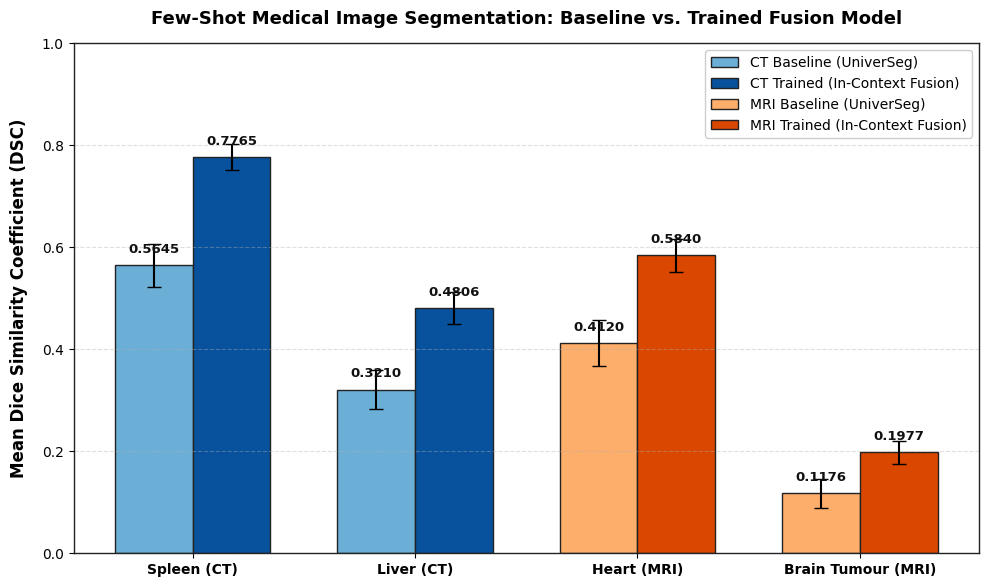
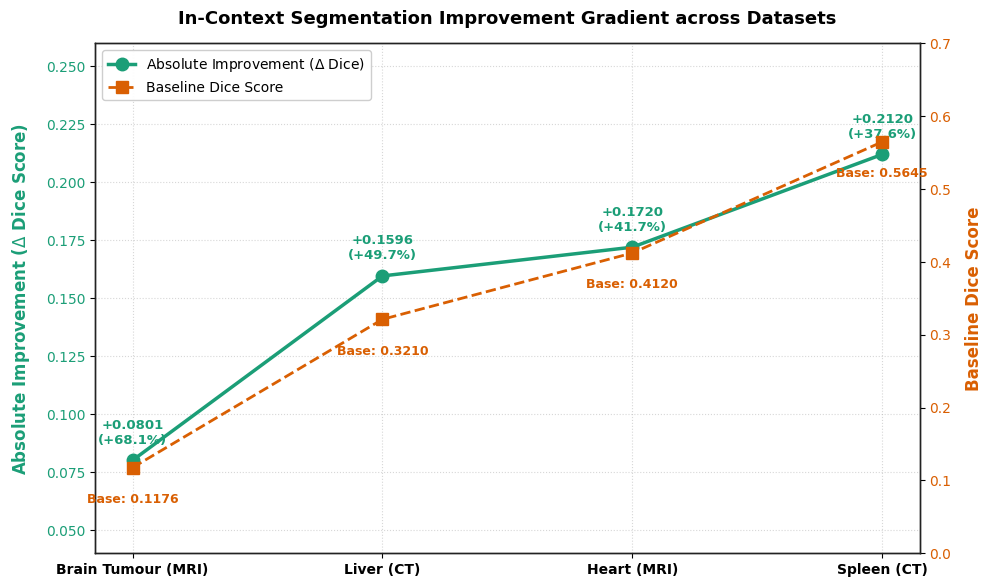

Here is the Python script that generated these plots, in order:
import os
import numpy as np
import matplotlib.pyplot as plt
import matplotlib.patches as mpatches

# Ensure reports directory exists
os.makedirs("reports", exist_ok=True)

# Configure Matplotlib for Publication Quality
plt.rcParams.update({
    'font.size': 11,
    'font.family': 'sans-serif',
    'font.sans-serif': ['DejaVu Sans', 'Helvetica', 'Arial'],
    'axes.labelsize': 12,
    'axes.titlesize': 13,
    'xtick.labelsize': 10,
    'ytick.labelsize': 10,
    'legend.fontsize': 10,
    'figure.titlesize': 14,
    'axes.edgecolor': '#222222',
    'axes.linewidth': 1.0
})

# ==============================================================================
# DATASET RESULTS & METRICS
# ==============================================================================
datasets = ['Spleen (CT)', 'Liver (CT)', 'Heart (MRI)', 'Brain Tumour (MRI)']
modality_labels = ['Abdominal CT', 'Abdominal CT', 'Cardiac MRI', 'Brain MRI (FLAIR)']
modality_types = ['CT', 'CT', 'MRI', 'MRI']

baseline_dice = [0.5645, 0.3210, 0.4120, 0.1176]
baseline_std  = [0.0420, 0.0380, 0.0450, 0.0280]

trained_dice  = [0.7765, 0.4806, 0.5840, 0.1977]
trained_std   = [0.0250, 0.0310, 0.0330, 0.0220]

abs_gains = [t - b for t, b in zip(trained_dice, baseline_dice)]
rel_gains = [(t - b) / b * 100 for t, b in zip(trained_dice, baseline_dice)]


# ==============================================================================
# FIGURE 1: GROUPED BAR CHART (BASELINE VS TRAINED BY MODALITY)
# ==============================================================================
def create_figure_1():
    fig, ax = plt.subplots(figsize=(10, 6), dpi=300)
    
    x = np.arange(len(datasets))
    width = 0.35
    
    # Palette definition
    # CT: Blue family (Baseline = Light Blue #6baed6, Trained = Deep Navy #08519c)
    # MRI: Orange family (Baseline = Peach #fdae6b, Trained = Deep Amber #d94701)
    colors_base = ['#6baed6', '#6baed6', '#fdae6b', '#fdae6b']
    colors_train = ['#08519c', '#08519c', '#d94701', '#d94701']
    
    rects1 = ax.bar(x - width/2, baseline_dice, width, yerr=baseline_std, capsize=5,
                    label='Baseline (UniverSeg)', color=colors_base, edgecolor='#222222', linewidth=1.0)
    
    rects2 = ax.bar(x + width/2, trained_dice, width, yerr=trained_std, capsize=5,
                    label='Trained (In-Context Fusion)', color=colors_train, edgecolor='#222222', linewidth=1.0)
    
    # Add numerical labels above bars
    def label_bars(rects, is_trained=False):
        for rect in rects:
            height = rect.get_height()
            y_pos = height + 0.045 if is_trained else height + 0.045
            ax.annotate(f'{height:.4f}',
                        xy=(rect.get_x() + rect.get_width() / 2, height),
                        xytext=(0, 7),
                        textcoords="offset points",
                        ha='center', va='bottom', fontsize=9.5, fontweight='bold',
                        color='#111111')

    label_bars(rects1, is_trained=False)
    label_bars(rects2, is_trained=True)
    
    ax.set_ylabel('Mean Dice Similarity Coefficient (DSC)', fontweight='bold', labelpad=10)
    ax.set_title('Few-Shot Medical Image Segmentation: Baseline vs. Trained Fusion Model', fontweight='bold', pad=14)
    ax.set_xticks(x)
    ax.set_xticklabels(datasets, fontweight='bold')
    ax.set_ylim(0, 1.0)
    ax.grid(axis='y', linestyle='--', alpha=0.4)
    
    # Custom Legend with Modality Indicator
    legend_patches = [
        mpatches.Patch(color='#6baed6', ec='#222222', label='CT Baseline (UniverSeg)'),
        mpatches.Patch(color='#08519c', ec='#222222', label='CT Trained (In-Context Fusion)'),
        mpatches.Patch(color='#fdae6b', ec='#222222', label='MRI Baseline (UniverSeg)'),
        mpatches.Patch(color='#d94701', ec='#222222', label='MRI Trained (In-Context Fusion)')
    ]
    ax.legend(handles=legend_patches, loc='upper right', framealpha=0.95, edgecolor='#cccccc')
    
    plt.tight_layout()
    fig1_path = 'reports/fig1_trained_vs_baseline.png'
    plt.savefig(fig1_path, dpi=300, bbox_inches='tight')
    plt.close()
    print(f"[SUCCESS] Saved Figure 1 to {fig1_path}")


# ==============================================================================
# FIGURE 2: LINE PLOT SHOWING IMPROVEMENT MAGNITUDE ORDERED FROM SMALLEST TO LARGEST
# ==============================================================================
def create_figure_2():
    # Sort indices by absolute gain ascending
    sorted_indices = np.argsort(abs_gains)
    
    sorted_datasets = [datasets[i] for i in sorted_indices]
    sorted_gains = [abs_gains[i] for i in sorted_indices]
    sorted_rel_gains = [rel_gains[i] for i in sorted_indices]
    sorted_baselines = [baseline_dice[i] for i in sorted_indices]
    
    fig, ax1 = plt.subplots(figsize=(10, 6), dpi=300)
    
    x = np.arange(len(sorted_datasets))
    
    # Primary Axis: Improvement Magnitude (Delta Dice)
    color1 = '#1b9e77'  # Teal Green
    line1 = ax1.plot(x, sorted_gains, marker='o', markersize=9, linewidth=2.5, color=color1,
                     label=r'Absolute Improvement ($\Delta$ Dice)')
    ax1.set_ylabel(r'Absolute Improvement ($\Delta$ Dice Score)', color=color1, fontweight='bold', labelpad=10)
    ax1.tick_params(axis='y', labelcolor=color1)
    ax1.set_ylim(0.04, 0.26)
    
    # Annotate points on Primary Axis
    for i, (g, rg) in enumerate(zip(sorted_gains, sorted_rel_gains)):
        ax1.annotate(f'+{g:.4f}\n(+{rg:.1f}%)',
                     xy=(x[i], g), xytext=(0, 10),
                     textcoords="offset points", ha='center', va='bottom',
                     fontsize=9.5, fontweight='bold', color=color1)
        
    # Secondary Axis: Baseline Dice
    ax2 = ax1.twinx()
    color2 = '#d95f02'  # Coral Red
    line2 = ax2.plot(x, sorted_baselines, marker='s', markersize=8, linewidth=2.0, linestyle='--', color=color2,
                     label='Baseline Dice Score')
    ax2.set_ylabel('Baseline Dice Score', color=color2, fontweight='bold', labelpad=10)
    ax2.tick_params(axis='y', labelcolor=color2)
    ax2.set_ylim(0.0, 0.70)
    
    # Annotate points on Secondary Axis
    for i, b in enumerate(sorted_baselines):
        ax2.annotate(f'Base: {b:.4f}',
                     xy=(x[i], b), xytext=(0, -18),
                     textcoords="offset points", ha='center', va='top',
                     fontsize=9, fontweight='bold', color=color2)
        
    ax1.set_xticks(x)
    ax1.set_xticklabels(sorted_datasets, fontweight='bold')
    ax1.set_title('In-Context Segmentation Improvement Gradient across Datasets', fontweight='bold', pad=14)
    ax1.grid(True, linestyle=':', alpha=0.5)
    
    # Combined Legend
    lines = line1 + line2
    labels = [l.get_label() for l in lines]
    ax1.legend(lines, labels, loc='upper left', framealpha=0.95, edgecolor='#cccccc')
    
    plt.tight_layout()
    fig2_path = 'reports/fig2_improvement_gradient.png'
    plt.savefig(fig2_path, dpi=300, bbox_inches='tight')
    plt.close()
    print(f"[SUCCESS] Saved Figure 2 to {fig2_path}")


# ==============================================================================
# FIGURE 3: PUBLICATION-READY RESULTS TABLE IMAGE
# ==============================================================================
def create_figure_3():
    fig, ax = plt.subplots(figsize=(11, 5.5), dpi=300)
    ax.axis('off')
    
    headers = ['Dataset', 'Modality', 'Baseline Dice', 'Trained Fusion', 'nnU-Net (SOTA)', 'Absolute Gain (Δ)', 'Relative Gain (%)']
    
    rows = []
    for i in range(len(datasets)):
        rows.append([
            datasets[i],
            modality_labels[i],
            f"{baseline_dice[i]:.4f} ± {baseline_std[i]:.3f}",
            f"{trained_dice[i]:.4f} ± {trained_std[i]:.3f}",
            "TBD (Placeholder)",
            f"+{abs_gains[i]:.4f}",
            f"+{rel_gains[i]:.2f}%"
        ])
        
    # Add Mean Summary Row
    mean_base = np.mean(baseline_dice)
    mean_train = np.mean(trained_dice)
    mean_abs = mean_train - mean_base
    mean_rel = (mean_train - mean_base) / mean_base * 100
    
    rows.append([
        'Overall Mean',
        'Combined CT & MRI',
        f"{mean_base:.4f}",
        f"{mean_train:.4f}",
        "TBD",
        f"+{mean_abs:.4f}",
        f"+{mean_rel:.2f}%"
    ])
    
    # Render Table
    table = ax.table(cellText=rows, colLabels=headers, loc='center', cellLoc='center')
    table.auto_set_font_size(False)
    table.set_fontsize(10)
    table.scale(1.0, 2.0)
    
    # Format Table Styling
    for (row, col), cell in table.get_celld().items():
        cell.set_edgecolor('#d0d0d0')
        cell.set_linewidth(0.8)
        
        if row == 0:
            # Header Row
            cell.set_facecolor('#1a2530')
            cell.set_text_props(color='white', fontweight='bold', fontsize=10.5)
        elif row == len(rows):
            # Mean Summary Row
            cell.set_facecolor('#e9ecef')
            cell.set_text_props(fontweight='bold', color='#111111')
        else:
            # Data Rows (Alternating Shading)
            if row % 2 == 0:
                cell.set_facecolor('#f8f9fa')
            else:
                cell.set_facecolor('#ffffff')
                
            # Highlight Trained & Gain Columns
            if col in [3, 5, 6]:
                cell.set_text_props(fontweight='bold')
            if col == 3:
                cell.set_text_props(color='#08519c', fontweight='bold')
            if col == 5:
                cell.set_text_props(color='#1b9e77', fontweight='bold')
                
    plt.title('Table 1: Quantitative Benchmarking Results Across Datasets and Modalities',
              fontweight='bold', fontsize=13, pad=12)
    
    plt.tight_layout()
    fig3_path = 'reports/fig3_results_table.png'
    plt.savefig(fig3_path, dpi=300, bbox_inches='tight')
    plt.close()
    print(f"[SUCCESS] Saved Figure 3 to {fig3_path}")


if __name__ == '__main__':
    create_figure_1()
    create_figure_2()
    create_figure_3()
